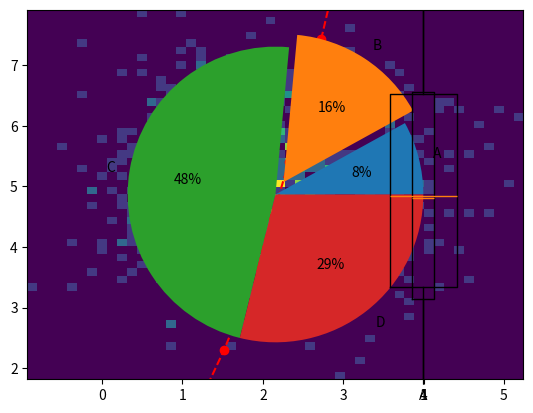

Python code for this plot:
import numpy as np
import matplotlib.pyplot as plt
#散点图
'''
1.numpy.random.rand() 
官方文档中给出的用法是：numpy.random.rand(d0,d1,…dn) 
以给定的形状创建一个数组，并在数组中加入在[0,1]之间均匀分布的随机样本。
2.numpy.random.randn() 
官方文档中给出的用法是：numpy.random.rand(d0,d1,…dn) 
以给定的形状创建一个数组，数组元素来符合标准正态分布N(0,1) 
若要获得一般正态分布则可用sigma * np.random.randn(…) + mu进行表示 
3.numpy.random.randint() 
官方文档中给出的用法是：numpy.random.randint(low,high=None,size=None,dtype) 
生成在半开半闭区间[low,high)上离散均匀分布的整数值;若high=None，则取值区间变为[0,low) 
4.numpy.random.random_integers() 
官方文档中给出的用法是： 
numpy.random.random_integers(low,high=None,size=None) 
生成闭区间[low,high]上离散均匀分布的整数值;若high=None，则取值区间变为[1,low] 
此外，若要将【a,b】区间分成N等分，也可以用此函数实现 
a+(b-a)*(numpy.random.random_integers(N)-1)/(N-1)
5.numpy.random_sanmple() 
官方文档中给出的用法是： 
numpy.random.random_sample(size=None) 
以给定形状返回[0,1)之间的随机浮点数 
其他函数，numpy.random.random() ;numpy.random.ranf() 
numpy.random.sample()用法及实现都与它相同

6.numpy.random.choice() 
官方文档中给出的用法： 
numpy.random.choice(a,size=None,replace=True,p=None) 
若a为数组，则从a中选取元素；若a为单个int类型数，则选取range(a)中的数 
replace是bool类型，为True，则选取的元素会出现重复；反之不会出现重复 
p为数组，里面存放选到每个数的可能性，即概率 
'''
N=1000
x=np.random.randn(N)
y=np.random.randn(N)
plt.scatter(x,y)
plt.show()
'''折线图
在-10到10之间生成100个数的等差数列，即在10到10之间
等间隔取100个数
'''
import numpy as np
import matplotlib.pyplot as plt
x=np.linspace(-10,10,100)
y=x**2
plt.plot(x,y, "ro--")
plt.show()
'''
3、条形图bar
'''
import numpy as np
import matplotlib.pyplot as plt
N=5
y=[4,6,2,1,6]
index=np.arange(N)
plt.bar(index,y)
plt.show()
'''
并列条形图
'''
import numpy as np
import matplotlib.pyplot as plt
index=np.arange(4)
a=[32,54,67,90]
b=[44,33,67,98]
bar_width=0.3
plt.bar(index,a,bar_width,color="b")
plt.bar(index+bar_width,b,bar_width,color="r")
plt.show()
'''
绘制直方图:hist
hist的参数：x是矩阵或矩阵序列。bins是整数或序列，如果是序列的话，横轴可以是不等间隔的。normed是是否标准化的意思，若为False,则纵轴显示数据的个数，
不过现在这个参数已经被弃用，而是用desity来代替。
arr: 需要计算直方图的一维数组
bins: 直方图的柱数，可选项，默认为10
normed: 是否将得到的直方图向量归一化。默认为0
facecolor: 直方图颜色
edgecolor: 直方图边框颜色
alpha: 透明度
'''
import numpy as np
import matplotlib.pyplot as plt
mu=100
sigma=20
x=mu+sigma*np.random.randn(2000)
plt.hist(x,bins=10,color="r",edgecolor="black",density="True")
plt.show()
'''
2-D直方图
bins=横竖分为几条
'''
import numpy as np
import matplotlib.pyplot as plt
x=np.random.randn(1000)+2
y=np.random.randn(1000)+5
plt.hist2d(x,y,bins=50)
plt.show()
'''
饼图pie
pie的参数x表示数据列表。 
labels表示类别标签列表，是一系列字符串。
 autopct可以显示各部分的占比。 explode突出显示某些部分。
'''
import numpy as np
import matplotlib.pyplot as plt
labels="A","B","C","D"
fracs=[15,29,89,54]
explode=[0,0.1,0,0]#设置突出显示的部分
plt.axes(aspect=1)#是坐标轴横纵等距
#autopct在饼状图内部显示出相应的数据（百分比）
plt.pie(x=fracs,labels=labels,autopct="%.0f%%",explode=explode)
plt.show()
'''
箱形图（箱线图）：boxplot实现。
显示一组数据的统计分散情况
（上边缘、上四分位数、中位数、下四分位数、下边缘、异常值）
'''
import numpy as np
import matplotlib.pyplot as plt
np.random.seed(100)
data=np.random.normal(size=1000,loc=0,scale=1)
#sym改变异常值的显示形状，whis表示虚线的长度
plt.boxplot(data,sym="o",whis=1.5)
plt.show()
'''
同时绘制多个图
'''
import numpy as np
import matplotlib.pyplot as plt
data=np.random.normal(size=(1000,4),loc=0,scale=1)
labels=["A","B","C","D"]
plt.boxplot(data,labels=labels)
plt.show()